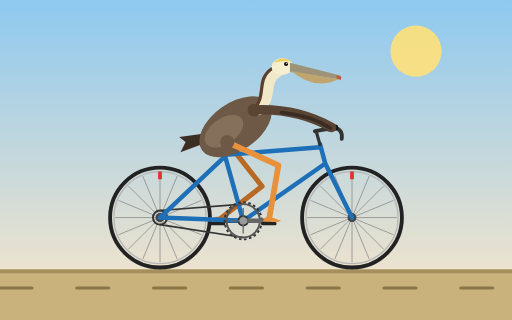
t = 0.00 s
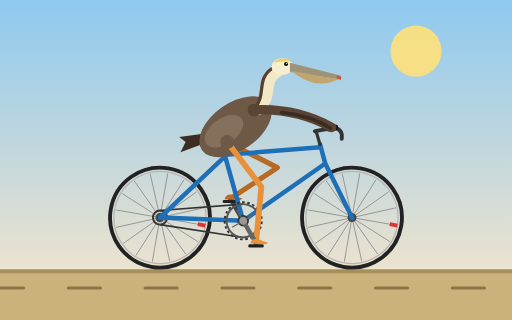
t = 0.33 s
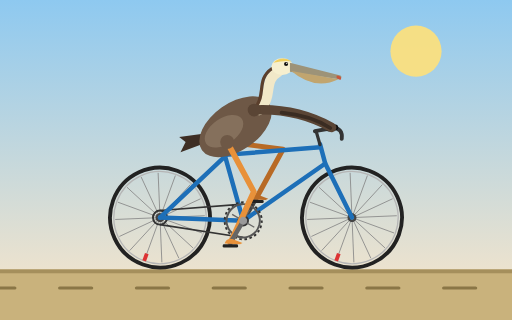
t = 0.67 s
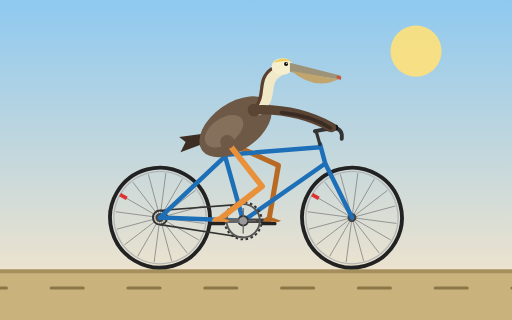
t = 1.00 s
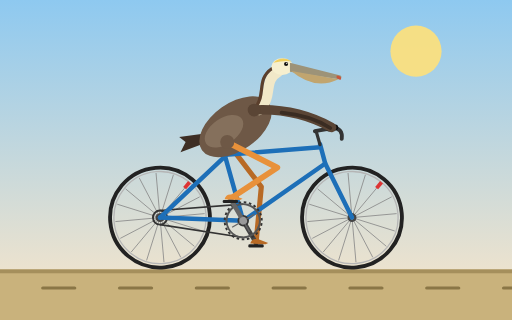
t = 1.33 s
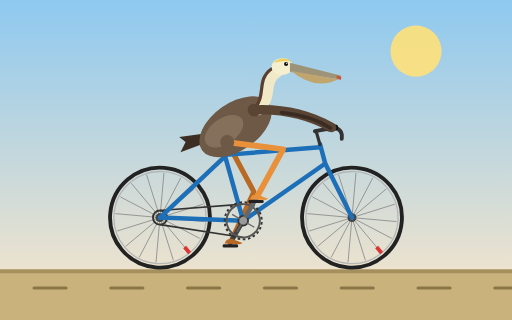
t = 1.67 s

The animated SVG that drew these frames (rendered in a browser with its animation timeline set to each time). Animation: 10 SMIL elements (animate=2,animateTransform=8); one cycle of 2.00 s, repeats indefinitely.

<svg xmlns="http://www.w3.org/2000/svg" viewBox="0 0 800 500" width="800" height="500">
  <defs>
    <linearGradient id="sky" x1="0" y1="0" x2="0" y2="1">
      <stop offset="0" stop-color="#8ec9f0"/>
      <stop offset="1" stop-color="#fde7c8"/>
    </linearGradient>
  </defs>

  <rect width="800" height="500" fill="url(#sky)"/>
  <circle cx="650" cy="80" r="40" fill="#ffe27a" opacity="0.9"/>
  <rect x="0" y="421" width="800" height="79" fill="#c9b27c"/>
  <rect x="0" y="421" width="800" height="6" fill="#a58f5c"/>
  <g stroke="#8a7646" stroke-width="5" stroke-linecap="round">
    <g>
      <animateTransform attributeName="transform" type="translate" from="0 0" to="-120 0" dur="0.3s" repeatCount="indefinite"/>
      <line x1="0" y1="450" x2="50" y2="450"/>
      <line x1="120" y1="450" x2="170" y2="450"/>
      <line x1="240" y1="450" x2="290" y2="450"/>
      <line x1="360" y1="450" x2="410" y2="450"/>
      <line x1="480" y1="450" x2="530" y2="450"/>
      <line x1="600" y1="450" x2="650" y2="450"/>
      <line x1="720" y1="450" x2="770" y2="450"/>
      <line x1="840" y1="450" x2="890" y2="450"/>
    </g>
  </g>

  <!-- Rear wheel -->
  <g transform="translate(250,340)">
    <g>
      <animateTransform attributeName="transform" type="rotate" from="0" to="360" dur="1.2s" repeatCount="indefinite"/>
      <circle r="78" fill="none" stroke="#222" stroke-width="6"/>
      <circle r="72" fill="none" stroke="#b5b5b5" stroke-width="2"/>
      <path d="M-70,0 L70,0 M-64.7,-26.8 L64.7,26.8 M-49.5,-49.5 L49.5,49.5 M-26.8,-64.7 L26.8,64.7 M0,-70 L0,70 M26.8,-64.7 L-26.8,64.7 M49.5,-49.5 L-49.5,49.5 M64.7,-26.8 L-64.7,26.8" stroke="#888" stroke-width="1.2" fill="none"/>
      <rect x="-3" y="-72" width="6" height="12" fill="#d33"/>
      <circle r="7" fill="#444"/>
      <circle r="3" fill="#ccc"/>
    </g>
  </g>

  <!-- Front wheel -->
  <g transform="translate(550,340)">
    <g>
      <animateTransform attributeName="transform" type="rotate" from="0" to="360" dur="1.2s" repeatCount="indefinite"/>
      <circle r="78" fill="none" stroke="#222" stroke-width="6"/>
      <circle r="72" fill="none" stroke="#b5b5b5" stroke-width="2"/>
      <path d="M-70,0 L70,0 M-64.7,-26.8 L64.7,26.8 M-49.5,-49.5 L49.5,49.5 M-26.8,-64.7 L26.8,64.7 M0,-70 L0,70 M26.8,-64.7 L-26.8,64.7 M49.5,-49.5 L-49.5,49.5 M64.7,-26.8 L-64.7,26.8" stroke="#888" stroke-width="1.2" fill="none"/>
      <rect x="-3" y="-72" width="6" height="12" fill="#d33"/>
      <circle r="7" fill="#444"/>
      <circle r="3" fill="#ccc"/>
    </g>
  </g>

  <!-- Far leg (behind frame) -->
  <path fill="none" stroke="#b86a25" stroke-width="8" stroke-linecap="round" stroke-linejoin="round" d="M355,222 L409.5,291.1 L340,345">
    <animate attributeName="d" dur="2s" repeatCount="indefinite" values="
      M355,222 L409.5,291.1 L340,345;
      M355,222 L421.1,280.1 L345.4,325;
      M355,222 L433.4,261.9 L360,310.4;
      M355,222 L440.8,241.4 L380,305;
      M355,222 L442.3,233.2 L400,310.4;
      M355,222 L440.9,241 L414.6,325;
      M355,222 L435.1,258.3 L420,345;
      M355,222 L423.3,277.4 L414.6,365;
      M355,222 L408.3,292 L400,379.6;
      M355,222 L397.9,298.8 L380,385;
      M355,222 L396.6,299.6 L360,379.6;
      M355,222 L401.1,296.9 L345.4,365;
      M355,222 L409.5,291.1 L340,345"/>
  </path>

  <!-- Far crank and pedal -->
  <g transform="translate(380,345)">
    <g>
      <animateTransform attributeName="transform" type="rotate" from="180" to="540" dur="2s" repeatCount="indefinite"/>
      <line x1="0" y1="0" x2="40" y2="0" stroke="#444" stroke-width="7" stroke-linecap="round"/>
      <g transform="translate(40,0)">
        <g>
          <animateTransform attributeName="transform" type="rotate" from="-180" to="-540" dur="2s" repeatCount="indefinite"/>
          <rect x="-12" y="2" width="24" height="5" rx="2" fill="#222"/>
          <path d="M-9,1 Q-7,-8 3,-6 L19,0 L15,2 Z" fill="#b86a25"/>
        </g>
      </g>
    </g>
  </g>

  <!-- Chain -->
  <path d="M380,319 L250,329 M380,371 L250,351" stroke="#333" stroke-width="2.5" fill="none"/>
  <circle cx="250" cy="340" r="11" fill="none" stroke="#333" stroke-width="3"/>

  <!-- Frame -->
  <g fill="none" stroke="#1d6fb8" stroke-width="7" stroke-linecap="round" stroke-linejoin="round">
    <path d="M380,345 L350,238"/>
    <path d="M352,242 L500,230"/>
    <path d="M380,345 L506,257"/>
    <path d="M500,225 L508,255"/>
    <path d="M352,244 L250,340"/>
    <path d="M380,345 L250,340"/>
    <path d="M508,255 L550,340"/>
  </g>
  <circle cx="380" cy="345" r="9" fill="#333"/>

  <!-- Chainring -->
  <g transform="translate(380,345)">
    <g>
      <animateTransform attributeName="transform" type="rotate" from="0" to="360" dur="2s" repeatCount="indefinite"/>
      <circle r="26" fill="none" stroke="#555" stroke-width="3"/>
      <circle r="29" fill="none" stroke="#333" stroke-width="3" stroke-dasharray="4 4"/>
      <line x1="-20" y1="0" x2="20" y2="0" stroke="#666" stroke-width="2"/>
      <line x1="0" y1="-20" x2="0" y2="20" stroke="#666" stroke-width="2"/>
    </g>
  </g>

  <!-- Saddle and seatpost -->
  <path d="M350,240 L350,232" stroke="#333" stroke-width="5"/>
  <path d="M326,231 Q346,225 374,230 Q380,235 368,237 L336,238 Q323,238 326,231 Z" fill="#222"/>

  <!-- Handlebar -->
  <path d="M500,226 L494,205" stroke="#333" stroke-width="5" stroke-linecap="round" fill="none"/>
  <path d="M492,205 L520,200 Q536,200 534,217" stroke="#333" stroke-width="6" stroke-linecap="round" fill="none"/>
  <path d="M514,201 L524,199" stroke="#111" stroke-width="9" stroke-linecap="round"/>

  <!-- Pelican tail -->
  <path d="M325,222 L282,238 L290,222 L280,214 L326,208 Z" fill="#3d2e24"/>

  <!-- Pelican body -->
  <ellipse cx="368" cy="198" rx="64" ry="37" transform="rotate(-35 368 198)" fill="#6e5846"/>
  <ellipse cx="350" cy="205" rx="34" ry="20" transform="rotate(-35 350 205)" fill="#85705c"/>

  <!-- Neck -->
  <path d="M405,172 C428,150 410,126 435,112" stroke="#f1e8c8" stroke-width="16" stroke-linecap="round" fill="none"/>
  <path d="M399,168 C416,148 400,124 425,107" stroke="#5b3f2c" stroke-width="5" stroke-linecap="round" fill="none"/>

  <!-- Head -->
  <ellipse cx="441" cy="104" rx="17" ry="13" fill="#f6efcf"/>
  <path d="M427,98 Q441,86 456,96 Q445,94 427,98 Z" fill="#f0cf5e"/>
  <circle cx="447" cy="100" r="3.2" fill="#111"/>
  <circle cx="448" cy="99" r="1" fill="#fff"/>

  <!-- Bill -->
  <path d="M453,98 L532,118 Q536,121 530,124 L453,112 Z" fill="#9d9378"/>
  <path d="M455,111 Q492,142 529,124 L455,111 Z" fill="#c1a56f"/>
  <path d="M526,118 Q536,119 532,125 Q528,124 526,122 Z" fill="#c9553a"/>

  <!-- Wing to handlebar -->
  <path d="M395,172 Q462,168 518,199" stroke="#5a4535" stroke-width="15" stroke-linecap="round" fill="none"/>
  <path d="M440,176 Q485,180 516,200" stroke="#3a2c22" stroke-width="6" stroke-linecap="round" fill="none"/>
  <circle cx="397" cy="172" r="10" fill="#5a4535"/>

  <!-- Near leg -->
  <path fill="none" stroke="#e8913a" stroke-width="9" stroke-linecap="round" stroke-linejoin="round" d="M355,222 L435.1,258.3 L420,345">
    <animate attributeName="d" dur="2s" repeatCount="indefinite" values="
      M355,222 L435.1,258.3 L420,345;
      M355,222 L423.3,277.4 L414.6,365;
      M355,222 L408.3,292 L400,379.6;
      M355,222 L397.9,298.8 L380,385;
      M355,222 L396.6,299.6 L360,379.6;
      M355,222 L401.1,296.9 L345.4,365;
      M355,222 L409.5,291.1 L340,345;
      M355,222 L421.1,280.1 L345.4,325;
      M355,222 L433.4,261.9 L360,310.4;
      M355,222 L440.8,241.4 L380,305;
      M355,222 L442.3,233.2 L400,310.4;
      M355,222 L440.9,241 L414.6,325;
      M355,222 L435.1,258.3 L420,345"/>
  </path>
  <circle cx="355" cy="222" r="11" fill="#6e5846"/>

  <!-- Near crank and pedal -->
  <g transform="translate(380,345)">
    <g>
      <animateTransform attributeName="transform" type="rotate" from="0" to="360" dur="2s" repeatCount="indefinite"/>
      <line x1="0" y1="0" x2="40" y2="0" stroke="#666" stroke-width="7" stroke-linecap="round"/>
      <circle r="6" fill="#999"/>
      <g transform="translate(40,0)">
        <g>
          <animateTransform attributeName="transform" type="rotate" from="0" to="-360" dur="2s" repeatCount="indefinite"/>
          <rect x="-12" y="2" width="24" height="5" rx="2" fill="#222"/>
          <path d="M-9,1 Q-7,-8 3,-6 L19,0 L15,2 Z" fill="#e8913a"/>
        </g>
      </g>
    </g>
  </g>
</svg>
